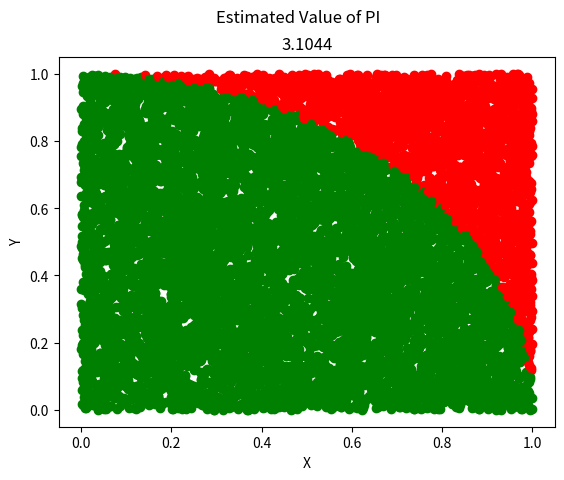

Here is the Python script that generated this plot:
import math
import numpy as np
import matplotlib.pyplot as plt
import random

def estimate_pi(n):
    np_circle = 0
    np_total = 0
    for _ in range(n):
        x = random.uniform(0,1)
        y = random.uniform(0, 1)
        dist = math.sqrt(x**2 + y**2)
        if dist <= 1:
            plt.plot(x, y, "o", color="green")
            np_circle += 1
            np_total += 1
        elif dist > 1:
            plt.plot(x, y, "o", color="red")
            np_total += 1

    plt.title((4*np_circle)/(np_total))
    plt.suptitle("Estimated Value of PI")
    plt.xlabel("X")
    plt.ylabel("Y")

    plt.show()

estimate_pi(10000)




